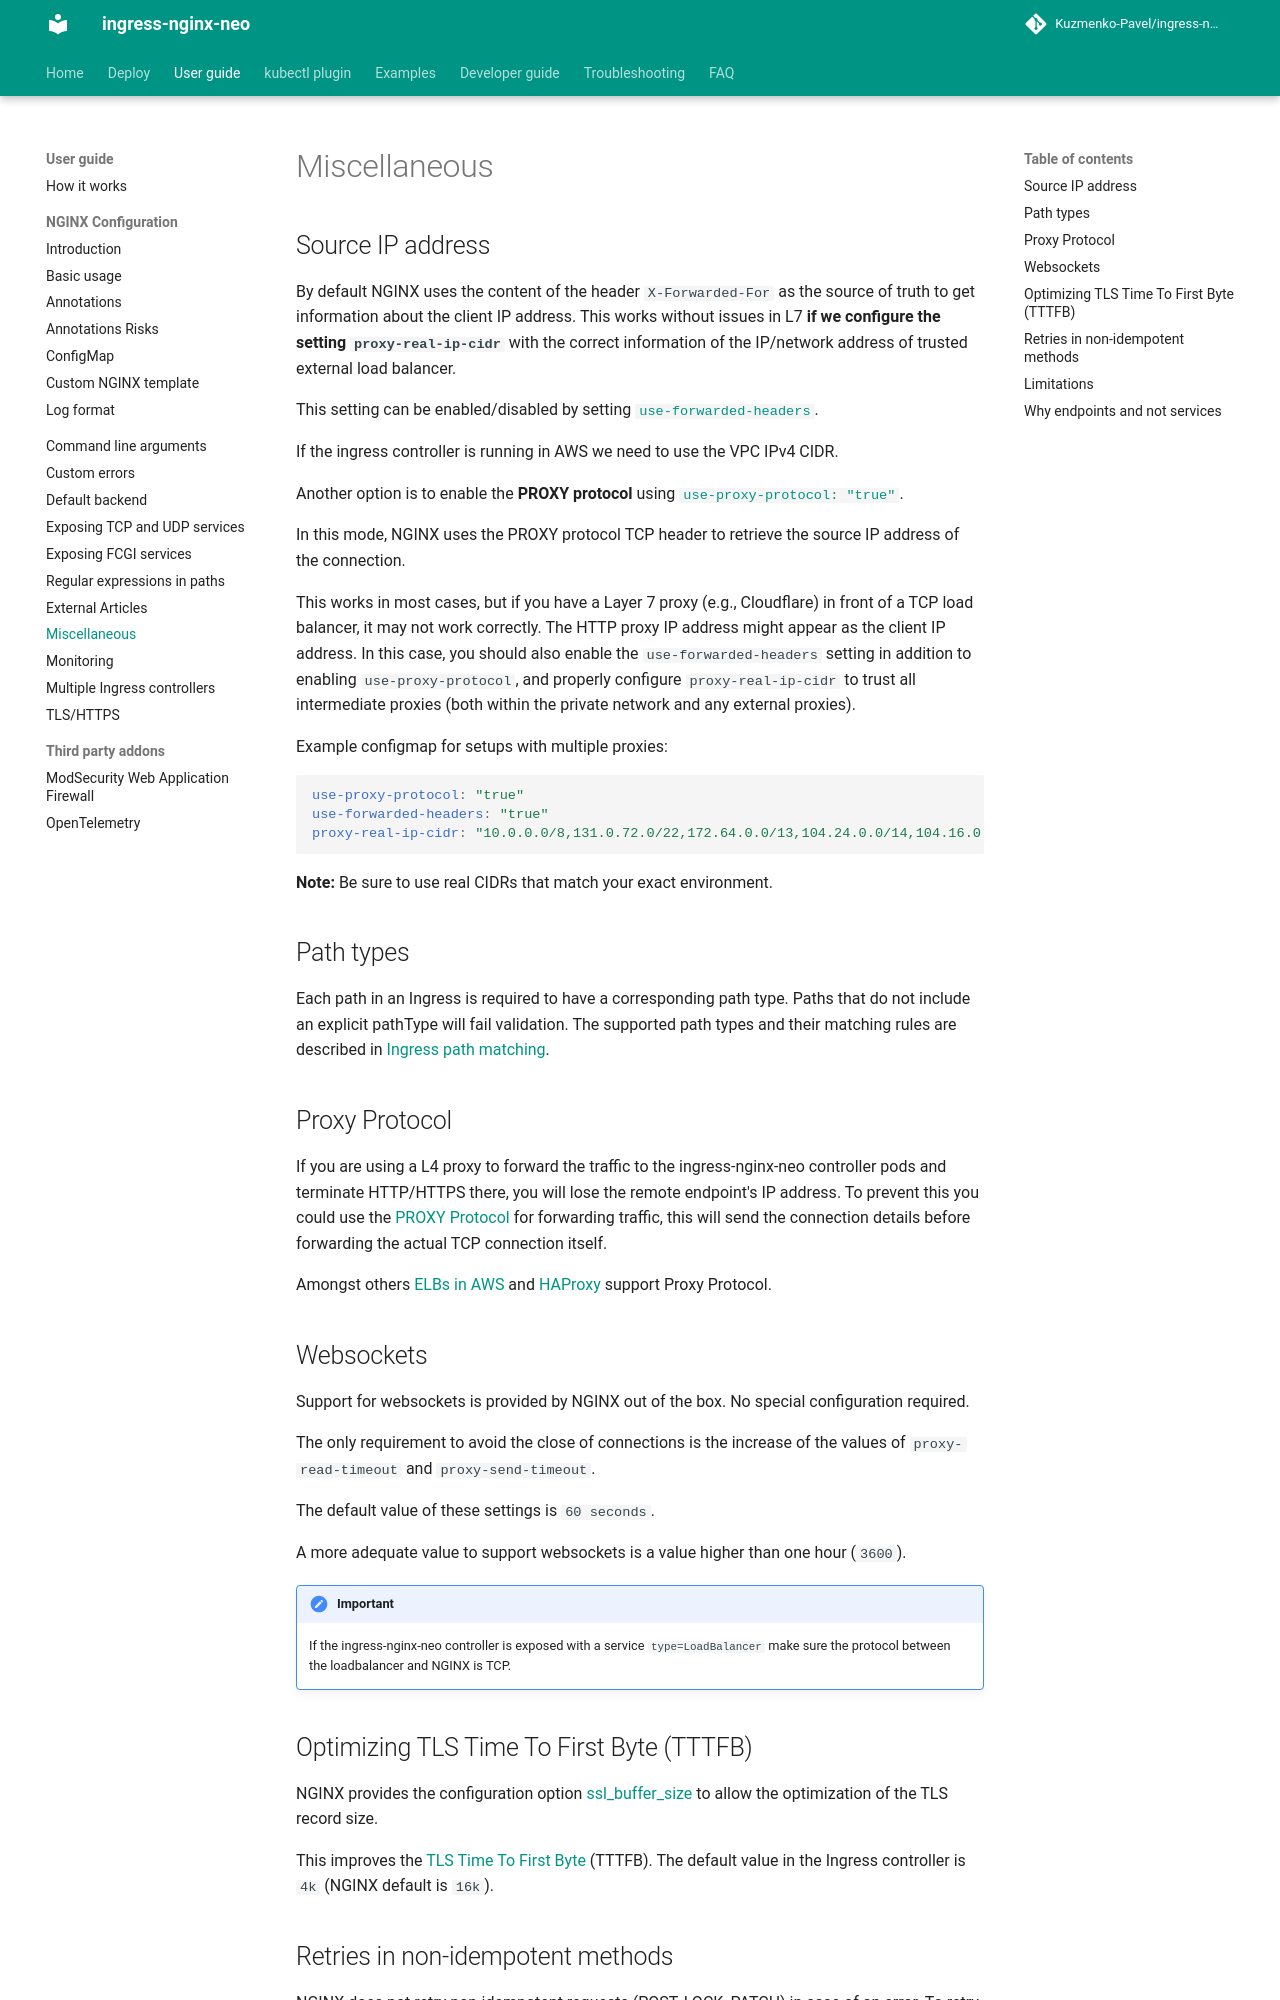

repository: Kuzmenko-Pavel/ingress-nginx-neo · page: latest/user-guide/miscellaneous/index.html · generator: mkdocs

# Miscellaneous

## Source IP address

By default NGINX uses the content of the header `X-Forwarded-For` as the source of truth to get information about the client IP address. This works without issues in L7 **if we configure the setting `proxy-real-ip-cidr`** with the correct information of the IP/network address of trusted external load balancer.

This setting can be enabled/disabled by setting [`use-forwarded-headers`](nginx-configuration/configmap.md#use-forwarded-headers).

If the ingress controller is running in AWS we need to use the VPC IPv4 CIDR.

Another option is to enable the **PROXY protocol** using [`use-proxy-protocol: "true"`](nginx-configuration/configmap.md#use-proxy-protocol).

In this mode, NGINX uses the PROXY protocol TCP header to retrieve the source IP address of the connection.

This works in most cases, but if you have a Layer 7 proxy (e.g., Cloudflare) in front of a TCP load balancer, it may not work correctly. The HTTP proxy IP address might appear as the client IP address. In this case, you should also enable the `use-forwarded-headers` setting in addition to enabling `use-proxy-protocol`, and properly configure `proxy-real-ip-cidr` to trust all intermediate proxies (both within the private network and any external proxies).

Example configmap for setups with multiple proxies:

```yaml
use-proxy-protocol: "true"
use-forwarded-headers: "true"
proxy-real-ip-cidr: "10.0.0.0/8,131.0.72.0/22,172.64.0.0/13,104.24.0.0/14,104.16.0.0/13,162.158.0.0/15,198.41.128.0/17"
```

**Note:** Be sure to use real CIDRs that match your exact environment.

## Path types

Each path in an Ingress is required to have a corresponding path type. Paths that do not include an explicit pathType will fail validation.
The supported path types and their matching rules are described in [Ingress path matching](ingress-path-matching.md).

## Proxy Protocol

If you are using a L4 proxy to forward the traffic to the ingress-nginx-neo controller pods and terminate HTTP/HTTPS there, you will lose the remote endpoint's IP address. To prevent this you could use the [PROXY Protocol](http://www.haproxy.org/download/1.5/doc/proxy-protocol.txt) for forwarding traffic, this will send the connection details before forwarding the actual TCP connection itself.

Amongst others [ELBs in AWS](http://docs.aws.amazon.com/ElasticLoadBalancing/latest/DeveloperGuide/enable-proxy-protocol.html) and [HAProxy](http://www.haproxy.org/) support Proxy Protocol.

## Websockets

Support for websockets is provided by NGINX out of the box. No special configuration required.

The only requirement to avoid the close of connections is the increase of the values of `proxy-read-timeout` and `proxy-send-timeout`.

The default value of these settings is `60 seconds`.

A more adequate value to support websockets is a value higher than one hour (`3600`).

!!! Important
    If the ingress-nginx-neo controller is exposed with a service `type=LoadBalancer` make sure the protocol between the loadbalancer and NGINX is TCP.

## Optimizing TLS Time To First Byte (TTTFB)

NGINX provides the configuration option [ssl_buffer_size](https://nginx.org/en/docs/http/ngx_http_ssl_module.html#ssl_buffer_size) to allow the optimization of the TLS record size.

This improves the [TLS Time To First Byte](https://www.igvita.com/2013/12/16/optimizing-nginx-tls-time-to-first-byte/) (TTTFB).
The default value in the Ingress controller is `4k` (NGINX default is `16k`).
